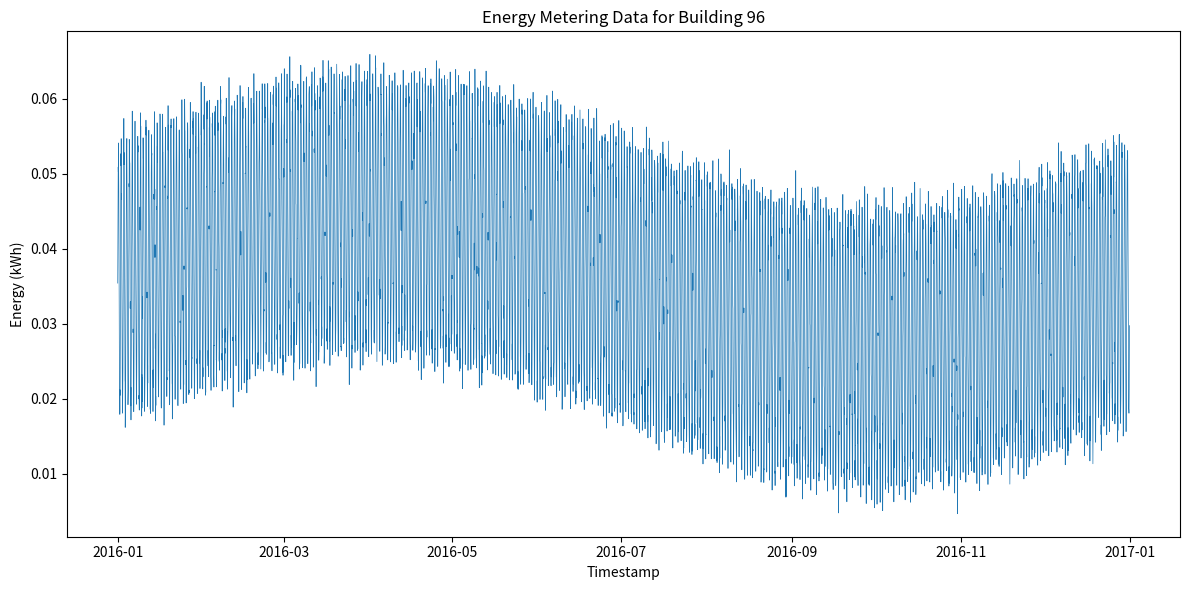

Reproduce this figure in Python.
#!/usr/bin/env python3
import os
import csv
import datetime
import math
import random
import matplotlib.pyplot as plt

def generate_data():
    random.seed(42)
    start = datetime.datetime(2016, 1, 1, 0, 0)
    hours = 366 * 24  # 2016 is a leap year
    timestamps = []
    values = []

    for i in range(hours):
        ts = start + datetime.timedelta(hours=i)
        hour_of_day = ts.hour
        day_of_year = ts.timetuple().tm_yday - 1  # zero‑based

        base = 0.02
        daily_amp = 0.01
        seasonal_amp = 0.005
        noise = random.gauss(0, 0.001)

        val = (
            base
            + daily_amp * math.sin(2 * math.pi * hour_of_day / 24)
            + seasonal_amp * math.sin(2 * math.pi * day_of_year / 366)
            + noise
        )
        if val < 0:
            val = 0.0

        timestamps.append(ts)
        values.append(val)

    current_sum = sum(values)
    target_sum = random.uniform(258.028559740033, 373.0091122189639)
    scale = target_sum / current_sum
    values = [v * scale for v in values]

    return timestamps, values

def save_csv(timestamps, values, filepath):
    os.makedirs(os.path.dirname(filepath), exist_ok=True)
    with open(filepath, 'w', newline='') as f:
        writer = csv.writer(f)
        writer.writerow(['timestamp', 'value'])
        for ts, val in zip(timestamps, values):
            writer.writerow([ts.strftime('%Y-%m-%dT%H:%M'), f'{val:.6f}'])

def plot_data(timestamps, values, filepath):
    os.makedirs(os.path.dirname(filepath), exist_ok=True)
    plt.figure(figsize=(12, 6))
    plt.plot(timestamps, values, linewidth=0.5)
    plt.title('Energy Metering Data for Building 96')
    plt.xlabel('Timestamp')
    plt.ylabel('Energy (kWh)')
    plt.tight_layout()
    plt.savefig(filepath)
    plt.close()

def main():
    timestamps, values = generate_data()
    csv_path = os.path.join('generated_data', '96.csv')
    png_path = os.path.join('generated_plots', '96.png')
    save_csv(timestamps, values, csv_path)
    plot_data(timestamps, values, png_path)

if __name__ == "__main__":
    main()
